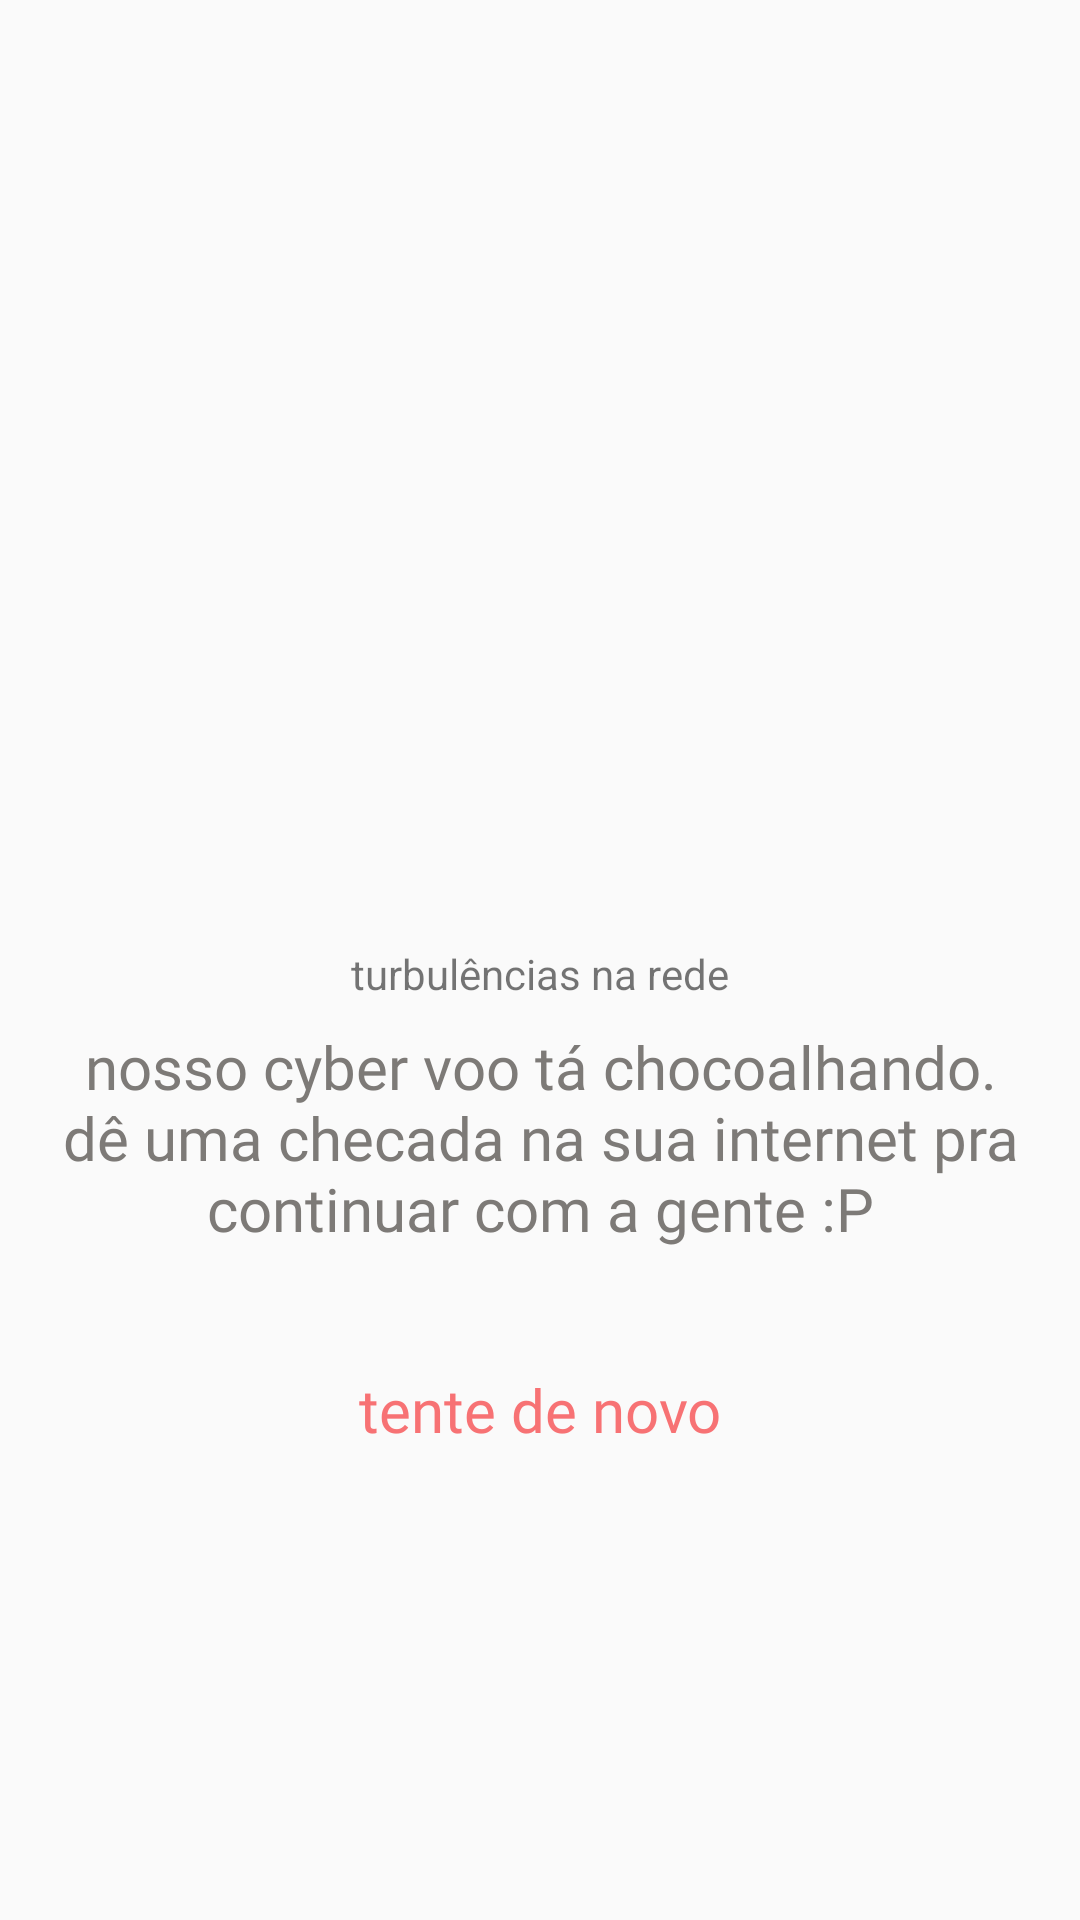

The Android layout XML behind this screen, and the referenced resources:
<!-- AndroidManifest.xml: application theme AppTheme -->
<!-- res/layout/fragment_error.xml -->
<?xml version="1.0" encoding="utf-8"?>
<androidx.constraintlayout.widget.ConstraintLayout xmlns:android="http://schemas.android.com/apk/res/android"
                                                   xmlns:app="http://schemas.android.com/apk/res-auto"
                                                   xmlns:tools="http://schemas.android.com/tools"
                                                   android:layout_width="match_parent"
                                                   android:layout_height="match_parent">

    <androidx.constraintlayout.widget.ConstraintLayout
            android:layout_width="wrap_content"
            android:layout_height="wrap_content" android:layout_marginBottom="8dp"
            app:layout_constraintBottom_toBottomOf="parent" android:layout_marginTop="8dp"
            app:layout_constraintTop_toTopOf="parent" app:layout_constraintEnd_toEndOf="parent"
            android:layout_marginEnd="8dp" app:layout_constraintStart_toStartOf="parent"
            android:layout_marginStart="8dp">

        <TextView
                android:layout_width="wrap_content"
                android:layout_height="wrap_content"
                android:id="@+id/textViewErrorTitle"
                android:text="@string/error_title"
                style="@style/Text.24sp.Regular"
                android:textAllCaps="false"
                android:layout_marginTop="24dp"
                app:layout_constraintTop_toBottomOf="@+id/imageViewError"
                app:layout_constraintEnd_toEndOf="parent"
                app:layout_constraintStart_toStartOf="parent"/>
        <TextView
                android:text="@string/error_text"
                android:layout_width="363dp"
                android:layout_height="wrap_content"
                android:id="@+id/textViewErrorMessage"
                android:textAlignment="center"
                style="@style/Text.20sp.Regular"
                android:layout_marginTop="8dp"
                app:layout_constraintTop_toBottomOf="@+id/textViewErrorTitle"
                app:layout_constraintStart_toStartOf="parent"
                app:layout_constraintEnd_toEndOf="parent" android:layout_marginStart="32dp"
                android:layout_marginEnd="32dp"/>
        <Button
                android:text="@string/error_try_again"
                android:layout_width="wrap_content"
                android:layout_height="wrap_content"
                android:id="@+id/buttonErrorTryAgain"
                style="@style/TryAgainButton"
                app:layout_constraintTop_toBottomOf="@+id/textViewErrorMessage"
                app:layout_constraintStart_toStartOf="parent" app:layout_constraintEnd_toEndOf="parent"
                android:layout_marginTop="24dp"/>
        <ImageView
                android:layout_height="150dp" app:srcCompat="@drawable/ic_error"
                android:id="@+id/imageViewError"
                android:contentDescription="@string/error_image_content_description"
                android:layout_width="150dp" android:scaleType="centerInside"
                app:layout_constraintTop_toTopOf="parent" app:layout_constraintStart_toStartOf="parent"
                app:layout_constraintEnd_toEndOf="parent"
        />
    </androidx.constraintlayout.widget.ConstraintLayout>
</androidx.constraintlayout.widget.ConstraintLayout>
<!-- resources referenced by this layout -->
<resources>
  <!-- drawable ic_error (drawable) -->
  <vector xmlns:android="http://schemas.android.com/apk/res/android"
      android:width="150dp"
      android:height="150dp"
      android:viewportWidth="150"
      android:viewportHeight="150">
    <path
        android:pathData="M15.414,14l120.208,120.208l-1.414,1.414l-120.208,-120.208z"
        android:strokeWidth="1"
        android:fillColor="#F4F2F0"
        android:fillType="evenOdd"
        android:strokeColor="#00000000"/>
  </vector>
  <string name="error_image_content_description">imagem de um gato branco sorrindo e com a mão na cabeça</string>
  <string name="error_text">nosso cyber voo tá chocoalhando. dê uma checada na sua internet pra continuar com a gente :P</string>
  <string name="error_title">turbulências na rede</string>
  <string name="error_try_again">tente de novo</string>
  <style name="Text.20sp.Regular">
          <item name="android:fontFamily">@font/proxima_nova_regular</item>
      </style>
  <style name="TryAgainButton">
          <item name="android:textAppearance">@style/Text.20sp.Regular</item>
          <item name="android:textColor">@color/pink</item>
          <item name="android:gravity">center</item>
          <item name="android:background">@drawable/transparent_bg_bordered_button</item>
          <item name="android:textAllCaps">false</item>
          <item name="android:paddingBottom">@dimen/margin_large</item>
          <item name="android:paddingTop">@dimen/margin_large</item>
          <item name="android:paddingStart">@dimen/margin_larger</item>
          <item name="android:paddingEnd">@dimen/margin_larger</item>
      </style>
  <style name="AppTheme" parent="Theme.AppCompat.Light.NoActionBar">
          
          <item name="colorPrimary">@color/colorPrimary</item>
          <item name="colorPrimaryDark">@color/colorPrimaryDark</item>
          <item name="colorAccent">@android:color/transparent</item>
      </style>
  <color name="pink">#F77274</color>
  <dimen name="margin_large">16dp</dimen>
  <dimen name="margin_larger">24dp</dimen>
  <color name="colorPrimary">@color/pink</color>
  <color name="colorPrimaryDark">@color/pink</color>
</resources>
